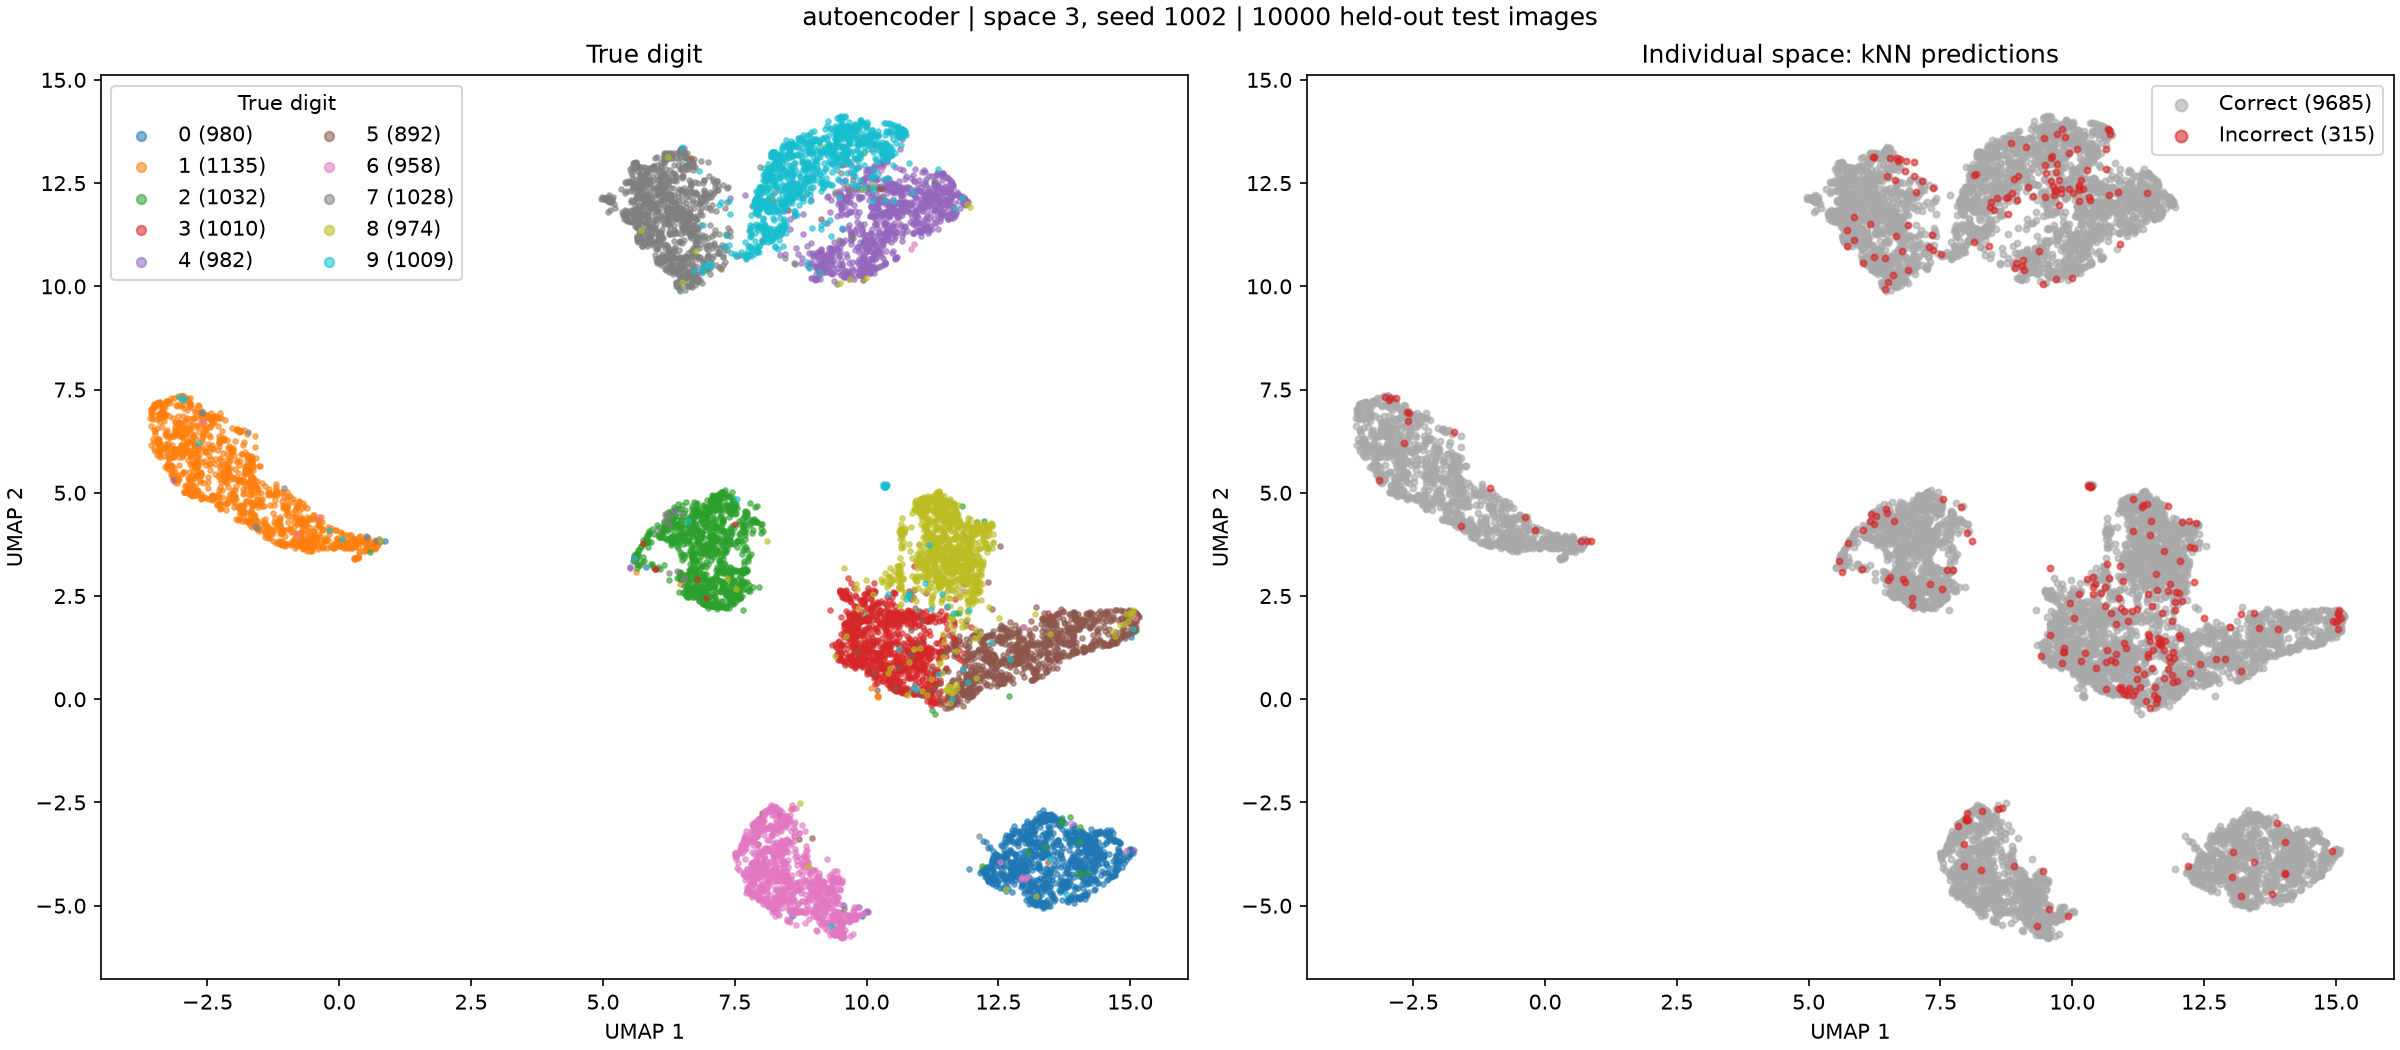

Data behind this chart, as committed beside it:
test_index, digit, prediction, umap_1, umap_2
0, 7, 7, 5.936, 11.43
1, 2, 2, 7.011, 2.476
2, 1, 1, -1.175, 4.943
3, 0, 0, 12.57, -4.229
4, 4, 4, 11.29, 11.89
5, 1, 1, -1.829, 4.546
6, 4, 4, 10.61, 11.82
7, 9, 9, 9.961, 13.48
8, 5, 5, 12.53, 3.71
9, 9, 9, 7.794, 11.48
10, 0, 0, 13.12, -3.429
11, 6, 6, 9.663, -5.393
12, 9, 9, 8.478, 12.64
13, 0, 0, 12.76, -3.436
14, 1, 1, -2.936, 5.504
15, 5, 5, 11.72, -0.1129
16, 9, 9, 10.05, 13.45
17, 7, 7, 5.715, 11.59
18, 3, 3, 11.16, 0.2344
19, 4, 4, 10.64, 12.02
20, 9, 9, 7.787, 11.38
21, 6, 6, 8.929, -4.227
22, 6, 6, 9.692, -5.249
23, 5, 5, 13.5, 1.481
24, 4, 4, 10.61, 12.37
25, 0, 0, 13.93, -3.993
26, 7, 7, 5.883, 12.85
27, 4, 4, 10.94, 11.86
28, 0, 0, 12.41, -4.156
29, 1, 1, -2.766, 7.063
30, 3, 3, 10.7, 1.364
31, 1, 1, -2.974, 7.135
32, 3, 3, 11.12, 0.8287
33, 4, 4, 15.07, -3.654
34, 7, 7, 6.301, 10.38
35, 2, 2, 7.687, 3.973
36, 7, 7, 5.794, 12.22
37, 1, 1, -2.767, 6.819
38, 2, 2, 7.447, 2.678
39, 1, 1, -2.486, 5.372
40, 1, 1, -1.91, 6.526
41, 7, 7, 6.313, 12.07
42, 4, 4, 10.57, 11.76
43, 2, 1, 5.571, 3.35
44, 3, 3, 10.5, 0.6053
45, 5, 5, 12.32, 0.9092
46, 1, 1, -3.412, 7.203
47, 2, 2, 7.185, 3.588
48, 4, 4, 11.01, 12.32
49, 4, 4, 11.51, 12.12
50, 6, 6, 8.263, -3.153
51, 3, 3, 11.43, 1.262
52, 5, 5, 13.71, 1.529
53, 5, 5, 11.65, -0.04869
54, 6, 6, 9.544, -5.731
55, 0, 0, 12.46, -3.946
56, 4, 4, 11.4, 11.75
57, 1, 1, -1.416, 5.169
58, 9, 9, 8.838, 13.54
59, 5, 5, 14.62, 2.149
... 9,940 more rows
